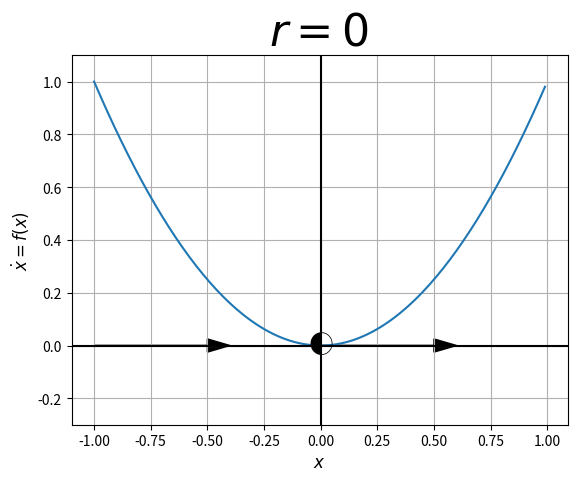

Reproduce this figure in Python.

import numpy as np
import matplotlib.pyplot as plt

# Data for plotting
x = np.arange(-1.0, 1.0, 0.01)
f = x**2

# Note that using plt.subplots below is equivalent to using
# fig = plt.figure and then ax = fig.add_subplot(111)
fig, ax = plt.subplots()
ax.plot(x, f)

ax.grid()

plt.axvline(0,color='black')
plt.axhline(0,color='black')

ax.set_xlabel("$x$",fontsize=12)
ax.set_ylabel("$\dot{x}=f(x)$",fontsize=12)
#ax.set_xticks([-2,-1,0,1,2])

# ax.set_yticks([-1.0,-0.5,0,0.5,1.0])
ax.set_ylim([-0.3,1.1])

#ax.plot(-1,0,'bo',markersize=15)
#ax.plot(1,0,'bo',fillstyle='none',markersize=15)

plt.text(0,0,u'\u25D0',size=18,ha='center',va='center')
#plt.text(0,0,u'\u25D0',size=18,ha='center',va='center',rotation=180)

ax.arrow(0, 0, 0.5, 0.0, head_width=0.05, head_length=0.1, fc='k', ec='k')
ax.arrow(-1, 0, 0.5, 0.0, head_width=0.05, head_length=0.1, fc='k', ec='k')

ax.set_title("$r = 0$",fontsize=32)

fig.savefig("1d-bif-sn2.pdf")
plt.show()

